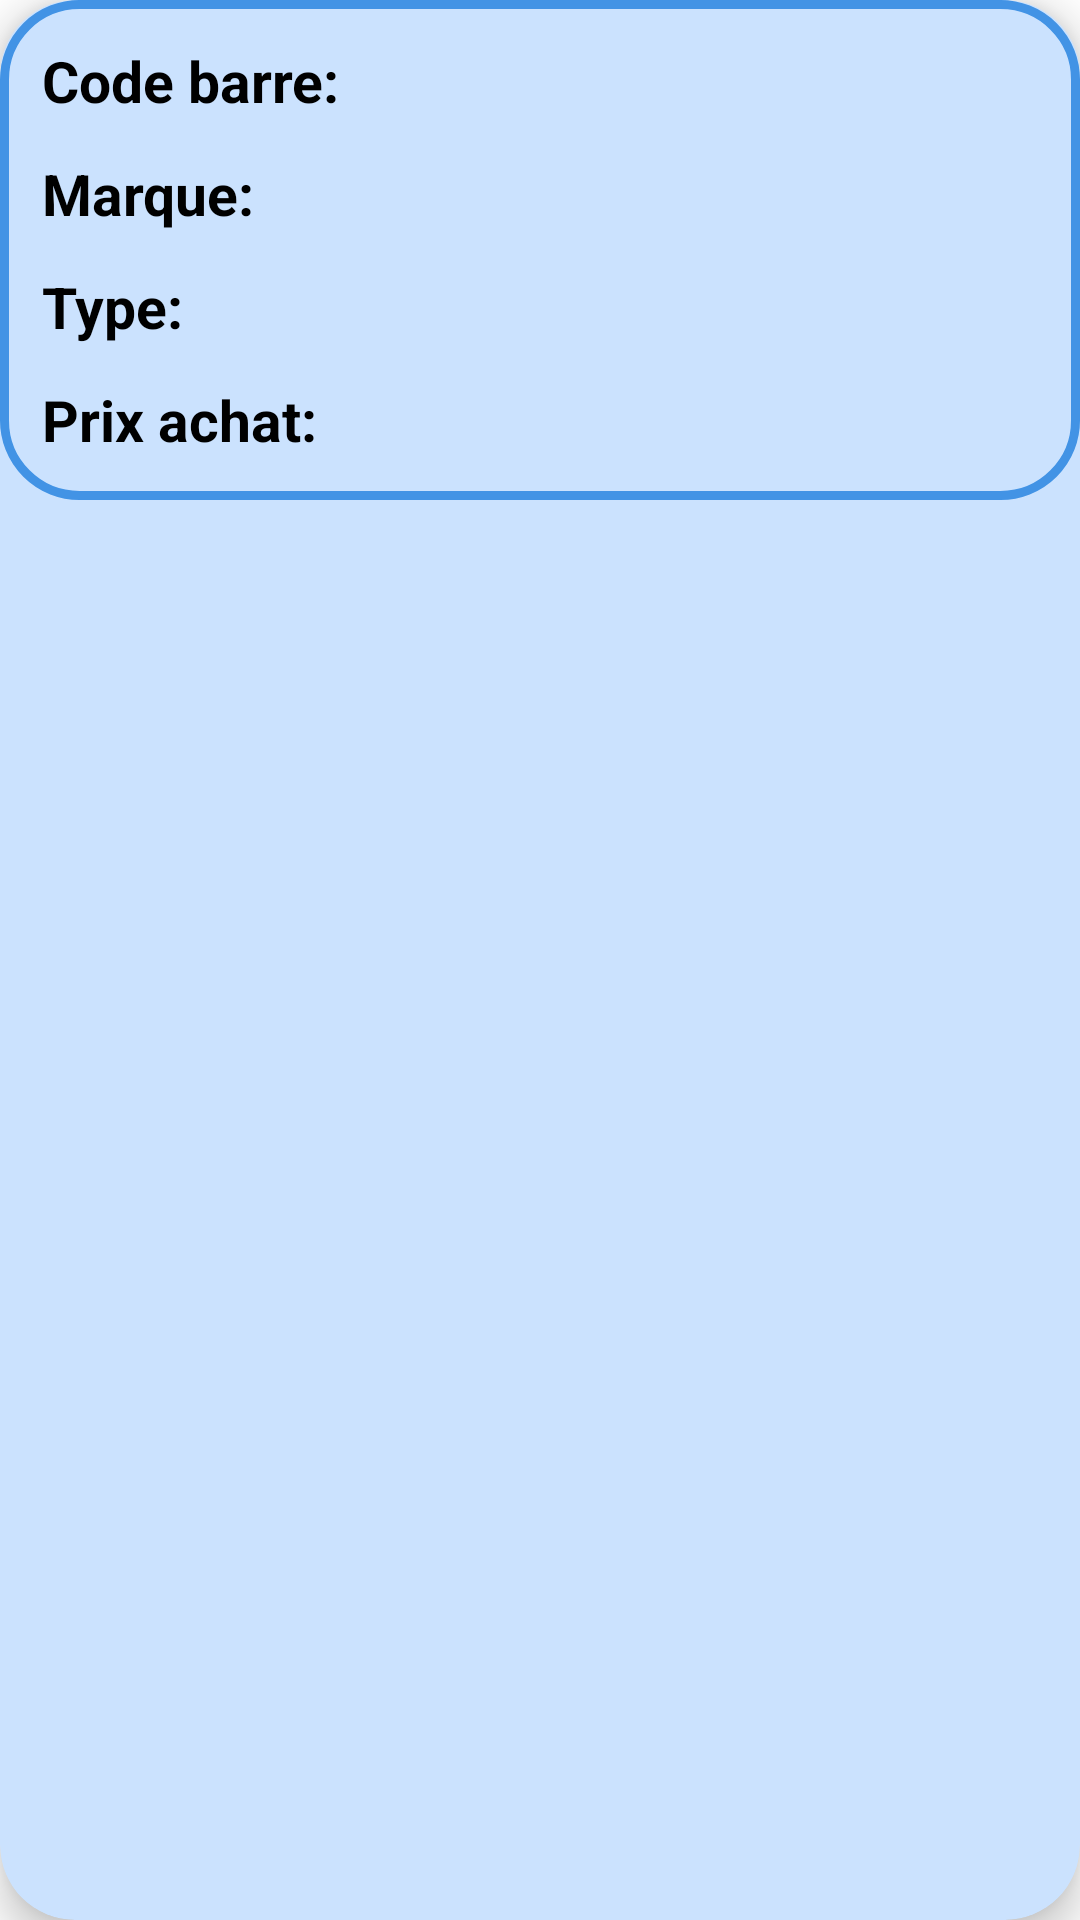

Write the Android layout XML for this screen, with the resource values it uses.
<!-- AndroidManifest.xml: application theme Theme.GestionPieceAuto -->
<!-- res/layout/list_huile.xml -->
<?xml version="1.0" encoding="utf-8"?>
<androidx.cardview.widget.CardView xmlns:android="http://schemas.android.com/apk/res/android"
    android:layout_width="match_parent"
    android:layout_height="wrap_content"
    xmlns:app="http://schemas.android.com/apk/res-auto"
    app:cardCornerRadius="25dp"
    app:cardElevation="8dp"
    app:cardMaxElevation="5dp"
    android:layout_margin="15dp"
    android:backgroundTint="#cbe2fe"
    >
    <LinearLayout
        android:layout_width="match_parent"
        android:layout_height="wrap_content"
        android:orientation="horizontal"
        android:background="@drawable/shape_background"

        >

        <LinearLayout
            android:layout_weight="1"
            android:layout_width="wrap_content"
            android:layout_height="wrap_content"
            android:padding="4dp"
            android:layout_margin="4dp"
            android:orientation="vertical">
            <TextView
                android:id="@+id/CodeBarreHuile"
                android:layout_width="match_parent"
                android:layout_height="wrap_content"
                android:text="Code barre:"
                android:textColor="@color/black"
                android:textSize="19sp"
                android:textStyle="bold"
                android:layout_margin="6dp"
                />
            <TextView
                android:id="@+id/Marque"
                android:layout_width="match_parent"
                android:layout_height="wrap_content"
                android:text="Marque:"
                android:textColor="@color/black"
                android:textSize="19sp"
                android:textStyle="bold"
                android:layout_margin="6dp"
                />
            <TextView
                android:id="@+id/typeHuile"
                android:layout_width="match_parent"
                android:layout_height="wrap_content"
                android:text="Type:"
                android:textColor="@color/black"
                android:textSize="19sp"
                android:textStyle="bold"
                android:layout_margin="6dp"
                />
            <TextView
                android:id="@+id/prixAchatHuile"
                android:layout_width="match_parent"
                android:layout_height="wrap_content"
                android:text="Prix achat:"
                android:textColor="@color/black"
                android:textSize="19sp"
                android:textStyle="bold"
                android:layout_margin="6dp"
                />
        </LinearLayout>
        <ImageView
            android:id="@+id/menu"
            android:src="@drawable/is_more"
            android:layout_width="40dp"
            android:layout_height="40dp"
            android:layout_gravity="center"
            android:layout_margin="10dp"
            />

    </LinearLayout>
</androidx.cardview.widget.CardView>
<!-- resources referenced by this layout -->
<resources>
  <color name="black">#FF000000</color>
  <!-- drawable shape_background (drawable) -->
  <?xml version="1.0" encoding="utf-8"?>
  <shape xmlns:android="http://schemas.android.com/apk/res/android"
       android:shape="rectangle"
      >
      
      <stroke android:color="#4293e5" android:width="3dp"/>
     <corners android:radius="25dp"/>
  
  </shape>
  <style name="Theme.GestionPieceAuto" parent="Theme.MaterialComponents.DayNight.NoActionBar">
          
          <item name="colorPrimary"> #72471A</item>
          <item name="colorPrimaryVariant"> @color/black</item>
          <item name="colorOnPrimary">#070707</item>
          
          <item name="colorSecondary">@color/teal_200</item>
          <item name="colorSecondaryVariant">@color/teal_700</item>
          <item name="colorOnSecondary">@color/black</item>
          
          
          <item name="android:statusBarColor">?attr/colorPrimaryVariant</item>
          
      </style>
  <color name="teal_200">#FF03DAC5</color>
  <color name="teal_700">#FF018786</color>
</resources>
